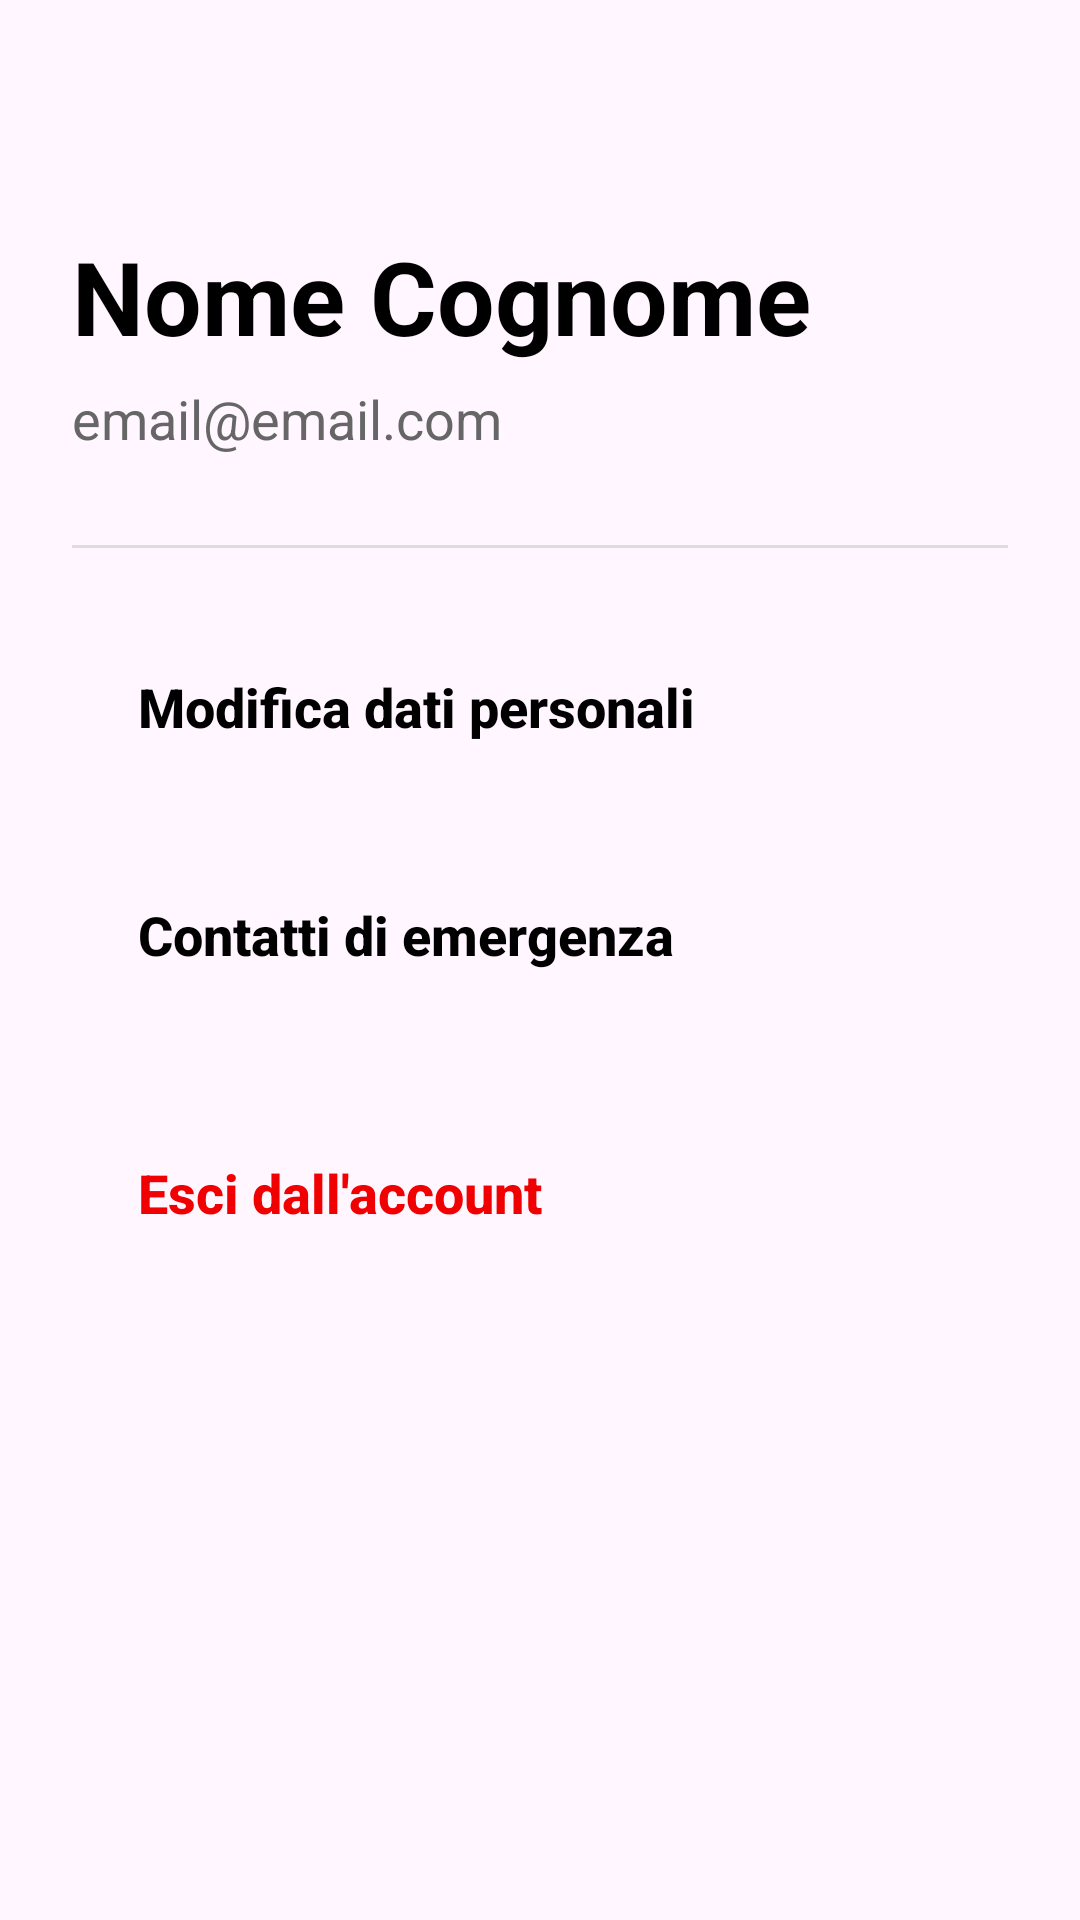

The Android layout XML behind this screen, and the referenced resources:
<!-- AndroidManifest.xml: application theme Theme.ShieldUp -->
<!-- res/layout/fragment_settings.xml -->
<?xml version="1.0" encoding="utf-8"?>
<ScrollView xmlns:android="http://schemas.android.com/apk/res/android"
    xmlns:app="http://schemas.android.com/apk/res-auto"
    android:layout_width="match_parent"
    android:layout_height="match_parent"
    android:background="@color/shield_light_bg"
    android:fillViewport="true">

    <LinearLayout
        android:layout_width="match_parent"
        android:layout_height="wrap_content"
        android:orientation="vertical"
        android:paddingStart="24dp"
        android:paddingTop="76dp"
        android:paddingEnd="24dp"
        android:paddingBottom="140dp">

        <TextView
            android:id="@+id/txtProfileName"
            android:layout_width="match_parent"
            android:layout_height="wrap_content"
            android:text="Nome Cognome"
            android:textColor="@color/black"
            android:textSize="34sp"
            android:textStyle="bold" />

        <TextView
            android:id="@+id/txtProfileEmail"
            android:layout_width="match_parent"
            android:layout_height="wrap_content"
            android:layout_marginTop="6dp"
            android:text="email@email.com"
            android:textColor="#666666"
            android:textSize="18sp" />

        <View
            android:layout_width="match_parent"
            android:layout_height="1dp"
            android:layout_marginTop="30dp"
            android:layout_marginBottom="22dp"
            android:background="#DDDDDD" />

        <Button
            android:id="@+id/btnPersonalData"
            android:layout_width="match_parent"
            android:layout_height="62dp"
            android:background="@drawable/bg_white_card"
            android:gravity="center_vertical"
            android:paddingStart="22dp"
            android:paddingEnd="22dp"
            android:text="Modifica dati personali"
            android:textAllCaps="false"
            android:textColor="@color/black"
            android:textSize="18sp"
            android:textStyle="bold"
            app:backgroundTint="@null" />

        <Button
            android:id="@+id/btnEmergencyContacts"
            android:layout_width="match_parent"
            android:layout_height="62dp"
            android:layout_marginTop="14dp"
            android:background="@drawable/bg_white_card"
            android:gravity="center_vertical"
            android:paddingStart="22dp"
            android:paddingEnd="22dp"
            android:text="Contatti di emergenza"
            android:textAllCaps="false"
            android:textColor="@color/black"
            android:textSize="18sp"
            android:textStyle="bold"
            app:backgroundTint="@null" />

        <Button
            android:id="@+id/btnLogout"
            android:layout_width="match_parent"
            android:layout_height="62dp"
            android:layout_marginTop="24dp"
            android:background="@drawable/bg_white_card"
            android:gravity="center_vertical"
            android:paddingStart="22dp"
            android:paddingEnd="22dp"
            android:text="Esci dall'account"
            android:textAllCaps="false"
            android:textColor="@color/emergency_red"
            android:textSize="18sp"
            android:textStyle="bold"
            app:backgroundTint="@null" />

    </LinearLayout>

</ScrollView>
<!-- resources referenced by this layout -->
<resources>
  <color name="black">#000000</color>
  <color name="emergency_red">#F00000</color>
  <color name="shield_light_bg">#FFF6FF</color>
  <style name="Theme.ShieldUp" parent="Base.Theme.ShieldUp" />
  <style name="Base.Theme.ShieldUp" parent="Theme.Material3.DayNight.NoActionBar">
          
          
      </style>
</resources>
